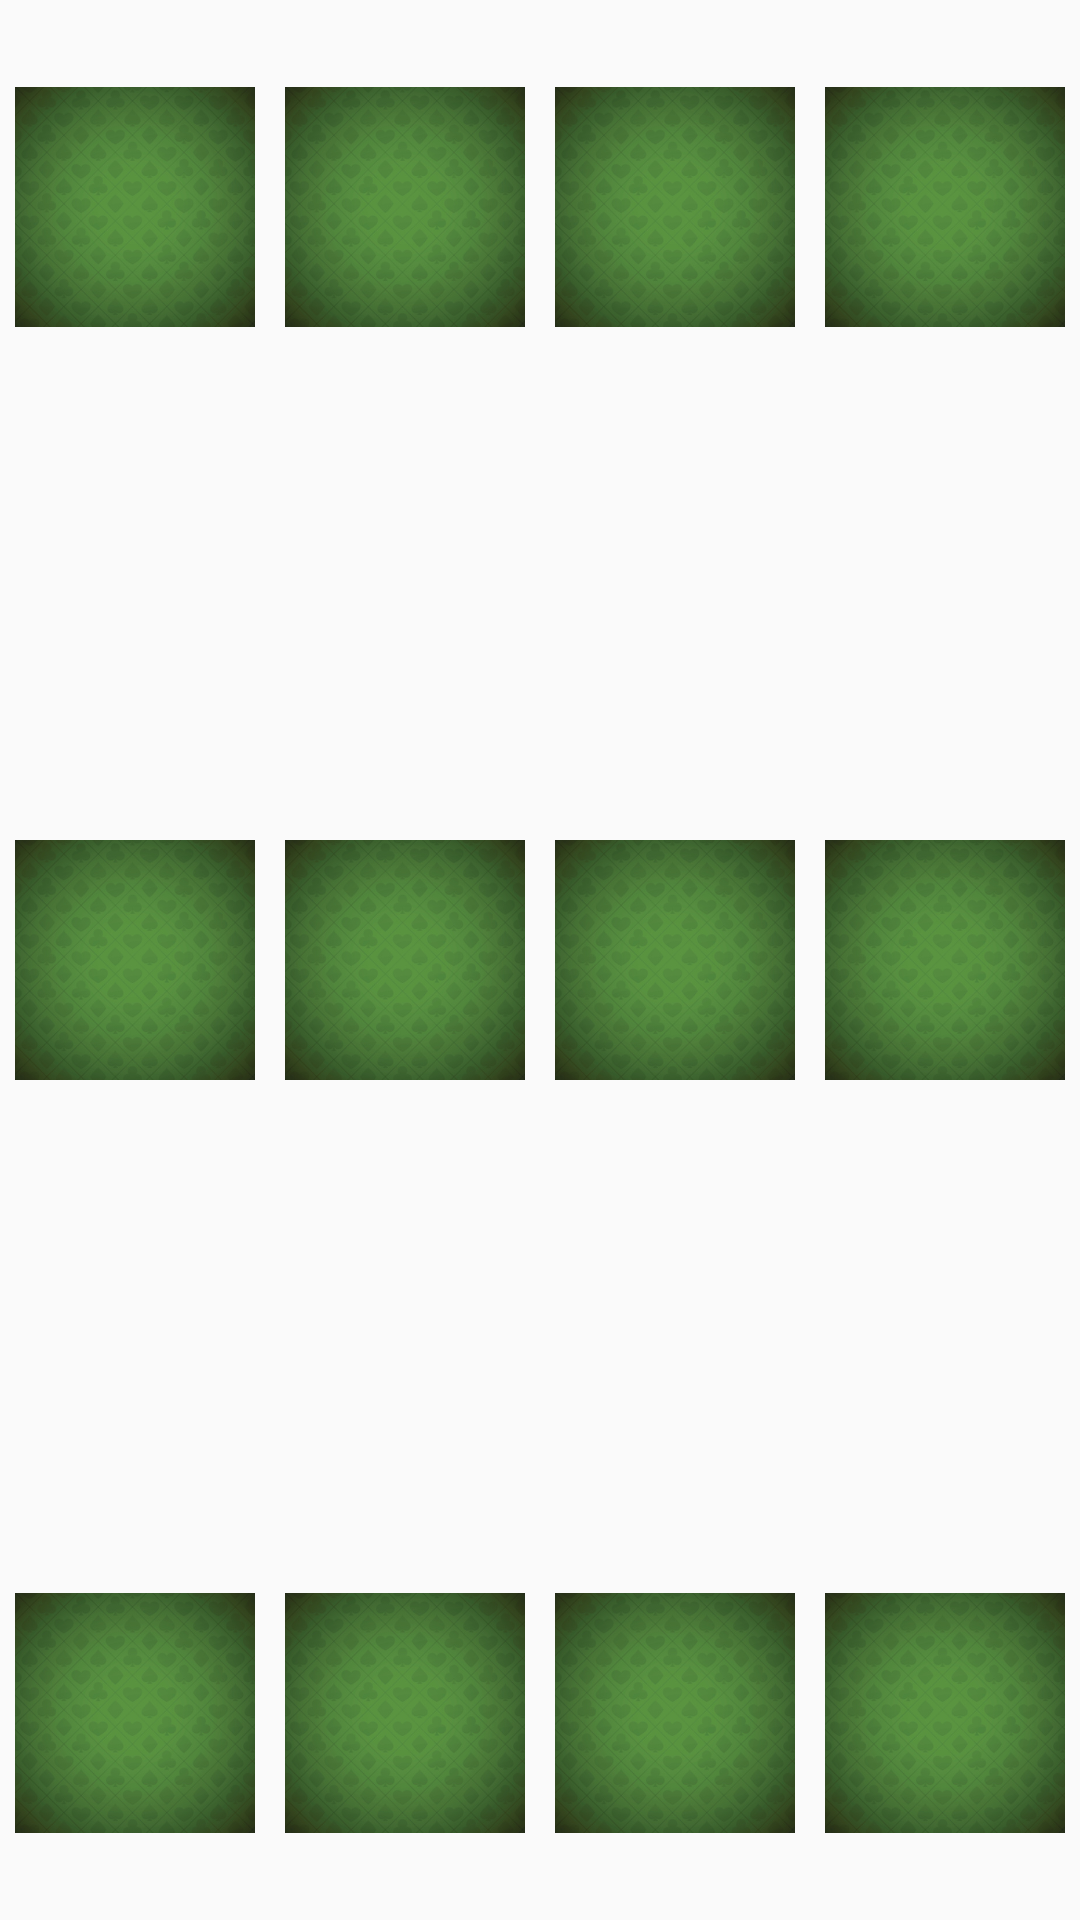

Reconstruct the res/layout file that produces this screen, plus the resources it refers to.
<!-- AndroidManifest.xml: application theme AppTheme -->
<!-- res/layout/images_begginer.xml -->
<?xml version="1.0" encoding="utf-8"?>
<LinearLayout xmlns:android="http://schemas.android.com/apk/res/android"
    android:orientation="vertical"
    android:layout_width="match_parent"
    android:layout_height="match_parent"
    android:weightSum="3"
    >
    
    <LinearLayout
        android:layout_width="wrap_content"
        android:weightSum="4"
        android:layout_weight="1"
        android:orientation="horizontal"
        android:layout_height="wrap_content">

        <ImageView
            android:scaleType="centerInside"
            android:id="@+id/iv_11"
            android:src="@drawable/card"
            android:layout_height="match_parent"
            android:layout_width="match_parent"
            android:layout_weight="1"
            android:layout_marginRight="5dp"
            android:layout_marginLeft="5dp"

            />

        <ImageView
            android:scaleType="centerInside"
            android:id="@+id/iv_12"
            android:src="@drawable/card"
            android:layout_height="match_parent"
            android:layout_width="match_parent"
            android:layout_weight="1"
            android:layout_marginRight="5dp"
            android:layout_marginLeft="5dp"
            />

        <ImageView
            android:scaleType="centerInside"
            android:id="@+id/iv_13"
            android:src="@drawable/card"
            android:layout_height="match_parent"
            android:layout_width="match_parent"
            android:layout_marginRight="5dp"
            android:layout_marginLeft="5dp"
            android:layout_weight="1"/>

        <ImageView
            android:scaleType="centerInside"
            android:id="@+id/iv_14"
            android:src="@drawable/card"
            android:layout_height="match_parent"
            android:layout_width="match_parent"
            android:layout_weight="1"
            android:layout_marginRight="5dp"
            android:layout_marginLeft="5dp"
            />



    </LinearLayout>
    <LinearLayout
        android:layout_width="match_parent"
        android:weightSum="4"
        android:layout_weight="1"
        android:orientation="horizontal"
        android:layout_height="match_parent">
        <ImageView
            android:id="@+id/iv_21"
            android:scaleType="centerInside"
            android:src="@drawable/card"
            android:layout_height="match_parent"
            android:layout_width="match_parent"
            android:layout_weight="1"
            android:layout_marginRight="5dp"
            android:layout_marginLeft="5dp"
            />

        <ImageView
            android:id="@+id/iv_22"
            android:scaleType="centerInside"
            android:src="@drawable/card"
            android:layout_height="match_parent"
            android:layout_width="match_parent"
            android:layout_weight="1"
            android:layout_marginRight="5dp"
            android:layout_marginLeft="5dp"
            />

        <ImageView
            android:id="@+id/iv_23"
            android:scaleType="centerInside"
            android:src="@drawable/card"
            android:layout_height="match_parent"
            android:layout_width="match_parent"
            android:layout_marginRight="5dp"
            android:layout_marginLeft="5dp"
            android:layout_weight="1"/>

        <ImageView
            android:id="@+id/iv_24"
            android:scaleType="centerInside"
            android:src="@drawable/card"
            android:layout_height="match_parent"
            android:layout_width="match_parent"
            android:layout_weight="1"
            android:layout_marginRight="5dp"
            android:layout_marginLeft="5dp"
            />



    </LinearLayout>
    <LinearLayout
        android:layout_width="wrap_content"
        android:weightSum="4"
        android:layout_weight="1"
        android:orientation="horizontal"
        android:layout_height="wrap_content">
        <ImageView
            android:id="@+id/iv_31"
            android:scaleType="centerInside"
            android:src="@drawable/card"
            android:layout_height="match_parent"
            android:layout_width="match_parent"
            android:layout_weight="1"
            android:layout_marginRight="5dp"
            android:layout_marginLeft="5dp"
            />

        <ImageView
            android:id="@+id/iv_32"
            android:scaleType="centerInside"
            android:src="@drawable/card"
            android:layout_height="match_parent"
            android:layout_width="match_parent"
            android:layout_weight="1"
            android:layout_marginRight="5dp"
            android:layout_marginLeft="5dp"
            />

        <ImageView
            android:id="@+id/iv_33"
            android:scaleType="centerInside"
            android:src="@drawable/card"
            android:layout_height="match_parent"
            android:layout_width="match_parent"
            android:layout_marginRight="5dp"
            android:layout_marginLeft="5dp"
            android:layout_weight="1"/>

        <ImageView
            android:id="@+id/iv_34"
            android:scaleType="centerInside"
            android:src="@drawable/card"
            android:layout_height="match_parent"
            android:layout_width="match_parent"
            android:layout_weight="1"
            android:layout_marginRight="5dp"
            android:layout_marginLeft="5dp"
            />



    </LinearLayout>

</LinearLayout>
<!-- resources referenced by this layout -->
<resources>
  <!-- drawable card: jpg bitmap (drawable, 42173 bytes) -->
  <style name="AppTheme" parent="Theme.AppCompat.Light.DarkActionBar">
          
          <item name="colorPrimary">@color/colorPrimary</item>
          <item name="colorPrimaryDark">@color/colorPrimaryDark</item>
          <item name="colorAccent">@color/colorAccent</item>
      </style>
  <color name="colorPrimary">#3F51B5</color>
  <color name="colorPrimaryDark">#303F9F</color>
  <color name="colorAccent">#FF4081</color>
</resources>
